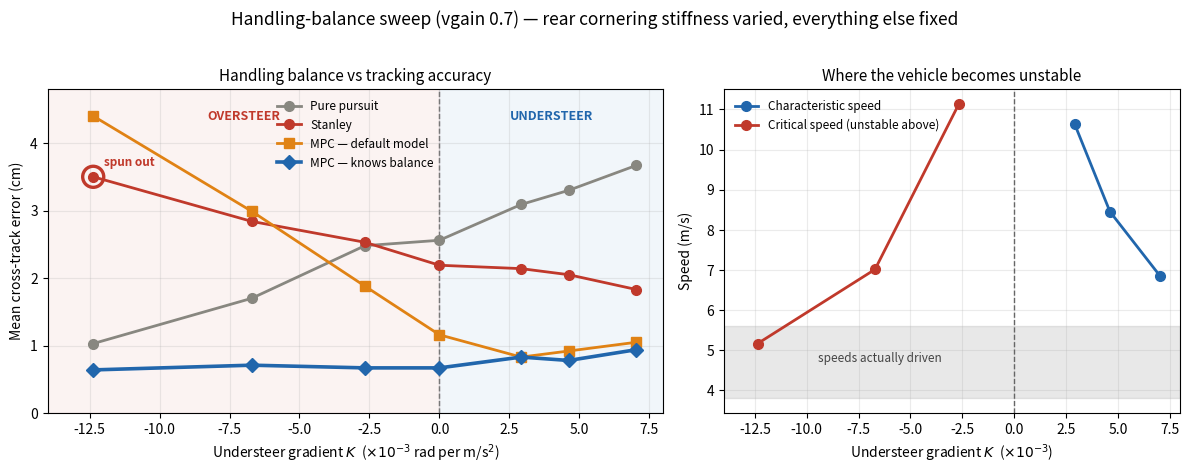

Recreate this plot in Python.
import matplotlib; matplotlib.use("Agg")
import matplotlib.pyplot as plt, numpy as np
K   =[0.00704,0.00462,0.00292,0.0,-0.00266,-0.00671,-0.01237]
CSR =[7.0,6.0,5.456,4.718,4.2,3.6,3.0]
PP  =[3.67,3.30,3.09,2.56,2.48,1.70,1.03]
ST  =[1.83,2.05,2.14,2.19,2.53,2.84,3.50]
MD  =[1.05,0.92,0.83,1.16,1.88,2.99,4.40]
MK  =[0.94,0.78,0.83,0.67,0.67,0.71,0.64]
C={"pp":"#888780","st":"#c0392b","md":"#e08214","mk":"#2166ac"}
x=np.array(K)*1000

fig,(a1,a2)=plt.subplots(1,2,figsize=(12,4.6),gridspec_kw={"width_ratios":[1.35,1]})
a1.axvspan(-14,0,color="#c0392b",alpha=0.06,zorder=0)
a1.axvspan(0,8,color="#2166ac",alpha=0.06,zorder=0)
a1.axvline(0,color="#666",ls="--",lw=1,zorder=1)
a1.text(-7,4.35,"OVERSTEER",ha="center",fontsize=9,color="#c0392b",fontweight="bold")
a1.text(4,4.35,"UNDERSTEER",ha="center",fontsize=9,color="#2166ac",fontweight="bold")
a1.plot(x,PP,"o-",color=C["pp"],lw=2,ms=7,label="Pure pursuit",zorder=3)
a1.plot(x,ST,"o-",color=C["st"],lw=2,ms=7,label="Stanley",zorder=3)
a1.plot(x,MD,"s-",color=C["md"],lw=2,ms=7,label="MPC — default model",zorder=3)
a1.plot(x,MK,"D-",color=C["mk"],lw=2.6,ms=7,label="MPC — knows balance",zorder=4)
a1.scatter([x[-1]],[ST[-1]],s=230,facecolors="none",edgecolors=C["st"],lw=2.4,zorder=5)
a1.annotate("spun out",(x[-1],ST[-1]),xytext=(8,8),textcoords="offset points",
            fontsize=8.5,color=C["st"],fontweight="bold")
a1.set_xlabel("Understeer gradient $K$  ($\\times 10^{-3}$ rad per m/s$^2$)")
a1.set_ylabel("Mean cross-track error (cm)")
a1.set_title("Handling balance vs tracking accuracy",fontsize=11)
a1.legend(frameon=False,fontsize=8.5,loc="upper center"); a1.grid(alpha=0.25)
a1.set_ylim(0,4.8); a1.set_xlim(-14,8)

vcrit=[np.sqrt(0.3302/abs(k)) if k<0 else np.nan for k in K]
vchar=[np.sqrt(0.3302/k) if k>0 else np.nan for k in K]
a2.plot(x,vchar,"o-",color="#2166ac",lw=2,ms=7,label="Characteristic speed")
a2.plot(x,vcrit,"o-",color="#c0392b",lw=2,ms=7,label="Critical speed (unstable above)")
a2.axhspan(3.8,5.6,color="#666",alpha=0.15,zorder=0)
a2.text(-6.5,4.7,"speeds actually driven",fontsize=8.5,ha="center",color="#444")
a2.axvline(0,color="#666",ls="--",lw=1)
a2.set_xlabel("Understeer gradient $K$  ($\\times 10^{-3}$)")
a2.set_ylabel("Speed (m/s)")
a2.set_title("Where the vehicle becomes unstable",fontsize=11)
a2.legend(frameon=False,fontsize=8.5); a2.grid(alpha=0.25); a2.set_xlim(-14,8)

fig.suptitle("Handling-balance sweep (vgain 0.7) — rear cornering stiffness varied, everything else fixed",
             fontsize=12.5,y=1.02)
fig.tight_layout(); fig.savefig("balance_sweep.png",dpi=170,bbox_inches="tight")
print("wrote balance_sweep.png")
